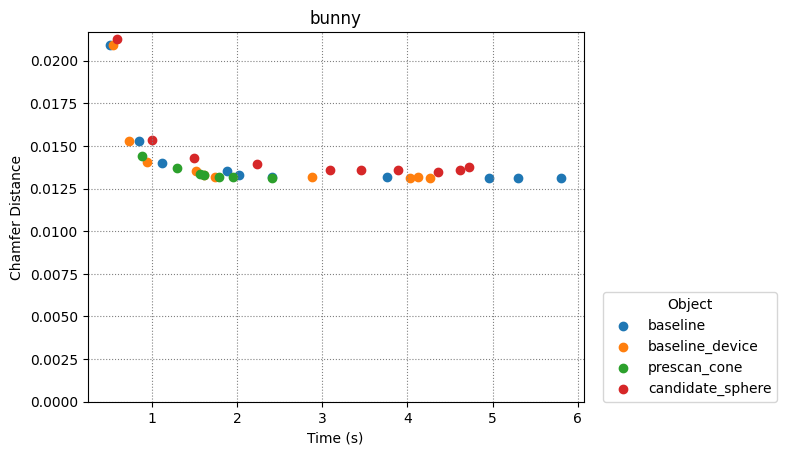

The table this chart was drawn from, first rows:
baseline, baseline_device, prescan_cone, candidate_sphere
4
0.5037, 0.8399, 1.11, 1.876, 2.019, 2.411, 3.762, 4.959, 5.295, 5.805
0.535, 0.7221, 0.9435, 1.509, 1.609, 1.738, 2.875, 4.128, 4.033, 4.264
0.8827, 1.292, 1.562, 1.611, 1.786, 1.952, 2.413
0.585, 0.9934, 1.487, 2.234, 3.088, 3.452, 3.893, 4.359, 4.614, 4.727
0.0209, 0.01527, 0.01402, 0.01353, 0.01329, 0.01317, 0.01319, 0.01313, 0.0131, 0.01311
0.02093, 0.01526, 0.01403, 0.01353, 0.01329, 0.01316, 0.0132, 0.01315, 0.01311, 0.0131
0.01441, 0.0137, 0.01335, 0.01328, 0.0132, 0.01319, 0.01313
0.02126, 0.01534, 0.0143, 0.01392, 0.01358, 0.01356, 0.01358, 0.01344, 0.01356, 0.01373
2450, 9702, 22650, 39800, 62250, 90300, 120756, 162812, 201152, 249500
2450, 9702, 22650, 39800, 62250, 90300, 120756, 162812, 201152, 249500
13664, 26592, 39520, 52704, 64992, 78048, 90848
2640, 9744, 21984, 38640, 60240, 86928, 117168, 161840, 201392, 248240
